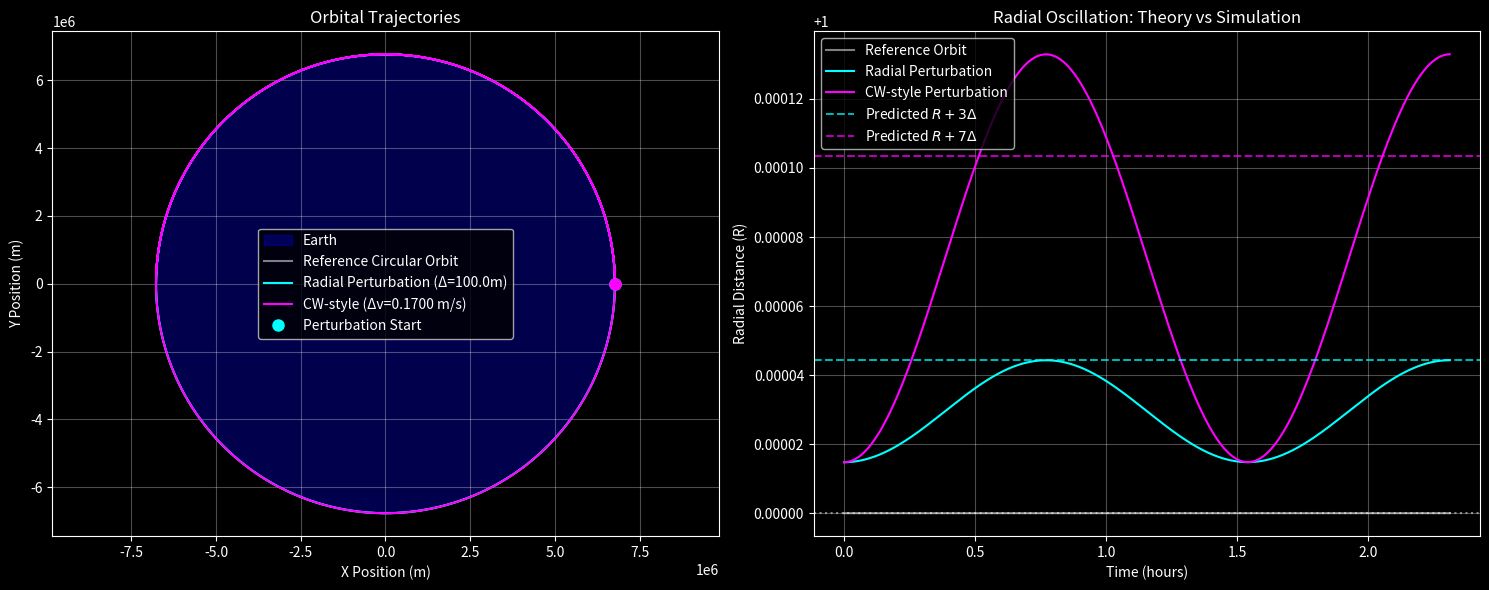

Write the Python code that produced this figure.
import numpy as np
import matplotlib.pyplot as plt
from scipy.integrate import solve_ivp
from matplotlib import animation

# =============================================================================
# Physics Setup
# =============================================================================
# Constants
mu = 3.986004418e14  # Earth's gravitational parameter (m^3/s^2)
R = 6771000.0        # Radius of initial circular orbit (m) ~ 400 km altitude
m = 1.0              # Mass of object (kg) - irrelevant for trajectory

# Initial orbital period and angular rate
T_circ = 2 * np.pi * np.sqrt(R**3 / mu)
omega = 2 * np.pi / T_circ

# Perturbation size
delta = 100.0  # 100 meter perturbation

# Time parameters (integrate for 1.5 orbits)
t_span = (0, 1.5 * T_circ)
t_eval = np.linspace(0, 1.5 * T_circ, 1000)

# =============================================================================
# Initial Conditions Calculation
# =============================================================================
# 1. Initial circular orbit state at theta=0 (on x-axis)
r0_circ = np.array([R, 0.0])
v0_circ = np.array([0.0, np.sqrt(mu / R)])

# 2. Pure Radial Perturbation: Just move the position radially
r0_radial = r0_circ * (1 + delta/R)  # Position: R + delta
v0_radial = v0_circ.copy()           # Velocity: unchanged

print("Pure Radial Perturbation:")
print(f"  Position: [{r0_radial[0]:.1f}, {r0_radial[1]:.1f}] m")
print(f"  Velocity: [{v0_radial[0]:.3f}, {v0_radial[1]:.3f}] m/s")
print(f"  Predicted apoapsis: {R + 3*delta:.1f} m")

# 3. CW-style Perturbation: Move position AND add prograde burn
r0_cw = r0_radial.copy()  # Same position: R + delta

# Calculate the required delta-v (from our derivation)
dv_mag = (3 * np.sqrt(mu/R) * delta) / (2 * R)
v0_cw = v0_circ + np.array([0.0, dv_mag])  # Add prograde burn

print("\nCW-style Perturbation (with burn):")
print(f"  Position: [{r0_cw[0]:.1f}, {r0_cw[1]:.1f}] m")
print(f"  Velocity: [{v0_cw[0]:.3f}, {v0_cw[1]:.3f}] m/s")
print(f"  Delta-v applied: {dv_mag:.6f} m/s")
print(f"  Predicted apoapsis: {R + 7*delta:.1f} m")

# =============================================================================
# Equations of Motion - 2D Kepler Problem
# =============================================================================
def kepler_equations(t, state):
    """Equations of motion for 2D Kepler problem"""
    x, y, vx, vy = state
    r = np.sqrt(x**2 + y**2)
    r3 = r**3
    
    # Derivatives: [dx/dt, dy/dt, dvx/dt, dvy/dt]
    dxdt = vx
    dydt = vy
    dvxdt = -mu * x / r3
    dvydt = -mu * y / r3
    
    return [dxdt, dydt, dvxdt, dvydt]

# =============================================================================
# Numerical Integration
# =============================================================================
# Initial state vectors: [x, y, vx, vy]
initial_state_circ = [r0_circ[0], r0_circ[1], v0_circ[0], v0_circ[1]]
initial_state_radial = [r0_radial[0], r0_radial[1], v0_radial[0], v0_radial[1]]
initial_state_cw = [r0_cw[0], r0_cw[1], v0_cw[0], v0_cw[1]]

# Solve the ODEs for all three cases
print("\nIntegrating trajectories...")
sol_circ = solve_ivp(kepler_equations, t_span, initial_state_circ, t_eval=t_eval, rtol=1e-8)
sol_radial = solve_ivp(kepler_equations, t_span, initial_state_radial, t_eval=t_eval, rtol=1e-8)
sol_cw = solve_ivp(kepler_equations, t_span, initial_state_cw, t_eval=t_eval, rtol=1e-8)

# Extract positions
x_circ, y_circ = sol_circ.y[0], sol_circ.y[1]
x_radial, y_radial = sol_radial.y[0], sol_radial.y[1]
x_cw, y_cw = sol_cw.y[0], sol_cw.y[1]

# Calculate distances from Earth
r_circ = np.sqrt(x_circ**2 + y_circ**2)
r_radial = np.sqrt(x_radial**2 + y_radial**2)
r_cw = np.sqrt(x_cw**2 + y_cw**2)

# =============================================================================
# Plotting
# =============================================================================
plt.style.use('dark_background')
fig, (ax1, ax2) = plt.subplots(1, 2, figsize=(15, 6))

# Plot 1: Orbits in 2D space
earth = plt.Circle((0, 0), R, color='blue', alpha=0.3, label='Earth')
ax1.add_patch(earth)
ax1.plot(x_circ, y_circ, 'w-', alpha=0.5, label='Reference Circular Orbit')
ax1.plot(x_radial, y_radial, 'cyan', label=f'Radial Perturbation (Δ={delta}m)')
ax1.plot(x_cw, y_cw, 'magenta', label=f'CW-style (Δv={dv_mag:.4f} m/s)')

# Mark initial points
ax1.plot(r0_radial[0], r0_radial[1], 'o', color='cyan', markersize=8, label='Perturbation Start')
ax1.plot(r0_cw[0], r0_cw[1], 'o', color='magenta', markersize=8)

ax1.set_xlabel('X Position (m)')
ax1.set_ylabel('Y Position (m)')
ax1.set_title('Orbital Trajectories')
ax1.legend()
ax1.grid(True, alpha=0.3)
ax1.axis('equal')

# Plot 2: Radial distance over time
time_hours = t_eval / 3600  # Convert seconds to hours
ax2.plot(time_hours, r_circ/R, 'w-', alpha=0.5, label='Reference Orbit')
ax2.plot(time_hours, r_radial/R, 'cyan', label='Radial Perturbation')
ax2.plot(time_hours, r_cw/R, 'magenta', label='CW-style Perturbation')

# Mark predicted extremes
ax2.axhline(y=(R + 3*delta)/R, color='cyan', linestyle='--', alpha=0.7, label='Predicted $R+3\Delta$')
ax2.axhline(y=(R + 7*delta)/R, color='magenta', linestyle='--', alpha=0.7, label='Predicted $R+7\Delta$')
ax2.axhline(y=1.0, color='white', linestyle=':', alpha=0.5)

ax2.set_xlabel('Time (hours)')
ax2.set_ylabel('Radial Distance (R)')
ax2.set_title('Radial Oscillation: Theory vs Simulation')
ax2.legend()
ax2.grid(True, alpha=0.3)

plt.tight_layout()
plt.savefig('orbital_perturbation_comparison.png', dpi=150, bbox_inches='tight')
plt.show()

# =============================================================================
# Print final results and validation
# =============================================================================
print(f"\n=== RESULTS ===")
print(f"Reference circular orbit radius: {R/1000:.1f} km")
print(f"Perturbation size Δ: {delta} m")
print(f"Reference orbital period: {T_circ/60:.1f} minutes")

print(f"\nRadial perturbation case:")
print(f"  Max radius: {np.max(r_radial)-R:.1f} m above R (Predicted: {3*delta:.1f} m)")
print(f"  Min radius: {R-np.min(r_radial):.1f} m below R")

print(f"\nCW-style perturbation case:")
print(f"  Max radius: {np.max(r_cw)-R:.1f} m above R (Predicted: {7*delta:.1f} m)")
print(f"  Min radius: {R-np.min(r_cw):.1f} m below R")
print(f"  Energy ratio (CW/Radial): {np.max(r_cw)/np.max(r_radial):.2f}")

# =============================================================================
# Energy Analysis (Optional)
# =============================================================================
def orbital_energy(x, y, vx, vy):
    """Calculate specific orbital energy"""
    r = np.sqrt(x**2 + y**2)
    v_sq = vx**2 + vy**2
    return v_sq/2 - mu/r

# Calculate energies
E_circ = orbital_energy(x_circ, y_circ, sol_circ.y[2], sol_circ.y[3])
E_radial = orbital_energy(x_radial, y_radial, sol_radial.y[2], sol_radial.y[3])
E_cw = orbital_energy(x_cw, y_cw, sol_cw.y[2], sol_cw.y[3])

print(f"\n=== ENERGY ANALYSIS ===")
print(f"Circular orbit energy: {np.mean(E_circ):.6e} m²/s²")
print(f"Radial perturbation energy: {np.mean(E_radial):.6e} m²/s²")
print(f"CW-style energy: {np.mean(E_cw):.6e} m²/s²")
print(f"Energy ratio (CW/Radial): {np.mean(E_cw)/np.mean(E_radial):.2f}")